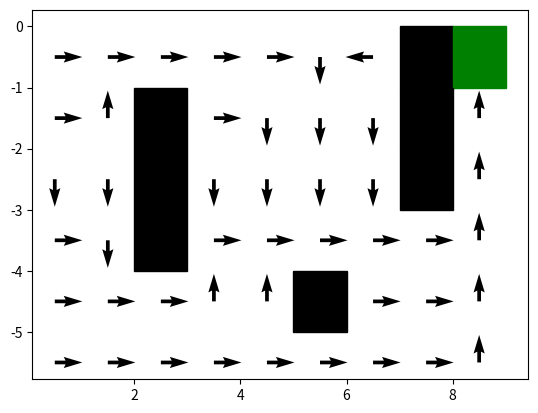

Write the Python code that produced this figure.
'''
Tabular Dyna-Q

Gridworld where going to terminal state -> reward of 1
going to any other state -> reward of 0

Actions:

     ^
     |
     1
<-2     0->
     3
     |
     v

#######XG
##X####X#
S#X####X#
##X######
#####X###
#########
'''

import random
import matplotlib.pyplot as plt
from matplotlib.patches import Rectangle
from itertools import product
from tqdm import tqdm
# Efficiency ez clap:
from bisect import bisect_left, insort

# Exclude the terminal state 8 and walls:
_STATES = list(set(range(6 * 9)) - {7, 8, 16, 25, 11, 20, 29, 41})
_ACTIONS = [*range(4)]


def environment(s, a) -> int:
    # Imagine making a readable function WeirdChamp
    if a == 0:
        return (
            s if s %
            9 == 8 or s in {
                10, 19, 28, 6, 15, 24, 40} else s + 1), 0
    elif a == 1:
        return (s if s < 9 or s in {34, 38, 50}
                else s - 9), (1 if s == 17 else 0)
    elif a == 2:
        return (
            s if s %
            9 == 0 or s in {
                8, 12, 17, 21, 26, 30, 42} else s - 1), 0
    else:  # a == 3
        return (s if s > 44 or s in {2, 32} else s + 9), 0


def visualize_action_values(action_values):
    fig = plt.figure()
    ax = fig.add_subplot(111)
    for r, c in product(range(6), range(9)):
        s = 9 * r + c
        if s in _STATES:
            uv = {0: [1, 0], 1: [0, 1], 2: [-1, 0], 3: [0, -1]}[max(_ACTIONS, key=lambda a: action_values[s, a])]
            ax.quiver(c+0.5, -r-0.5, *uv)
        elif s == 8:
            rect = Rectangle([c, -r], 1, -1, color='green')
            ax.add_patch(rect)
        else:
            rect = Rectangle([c, -r], 1, -1, color='black')
            ax.add_patch(rect)

    plt.show()

def insort_if_not_contains(l, x):
    i = bisect_left(l, x)
    if i == len(l) or l[i] != x:
        insort(l, x)


def main(trials=5000, lmbda=0.95, alpha=1e-1, epsilon=1e-1, n=20):
    action_to_not = {a: [x for x in _ACTIONS if x != a] for a in _ACTIONS}
    action_values = {(s, a): -1 for s, a in product(_STATES, _ACTIONS)} | {(8, a): 0 for a in _ACTIONS}
    model = {(s, a): None for s, a in product(_STATES, _ACTIONS)}
    seen_s = []

    for _ in tqdm(range(trials)):
        s = random.choice(_STATES)
        a = max(_ACTIONS, key=lambda x: action_values[s, x])
        if random.random() < epsilon:
            a = random.choice(action_to_not[a])

        sprime, r = environment(s, a)
        action_values[s,
                      a] += alpha * (r + lmbda * max(action_values[sprime,
                                                                   _a] for _a in _ACTIONS) - action_values[s,
                                                                                                           a])
        model[s, a] = (sprime, r)
        insort_if_not_contains(seen_s, s)

        for __ in range(n):
            s = random.choice(seen_s)
            a = random.choice([a for a in _ACTIONS if model[s, a] is not None])

            sprime, r = model[s, a]
            action_values[s,
                          a] += alpha * (r + lmbda * max(action_values[sprime,
                                                                       _a] for _a in _ACTIONS) - action_values[s,
                                                                                                               a])
    visualize_action_values(action_values)


if __name__ == '__main__':
    main()
